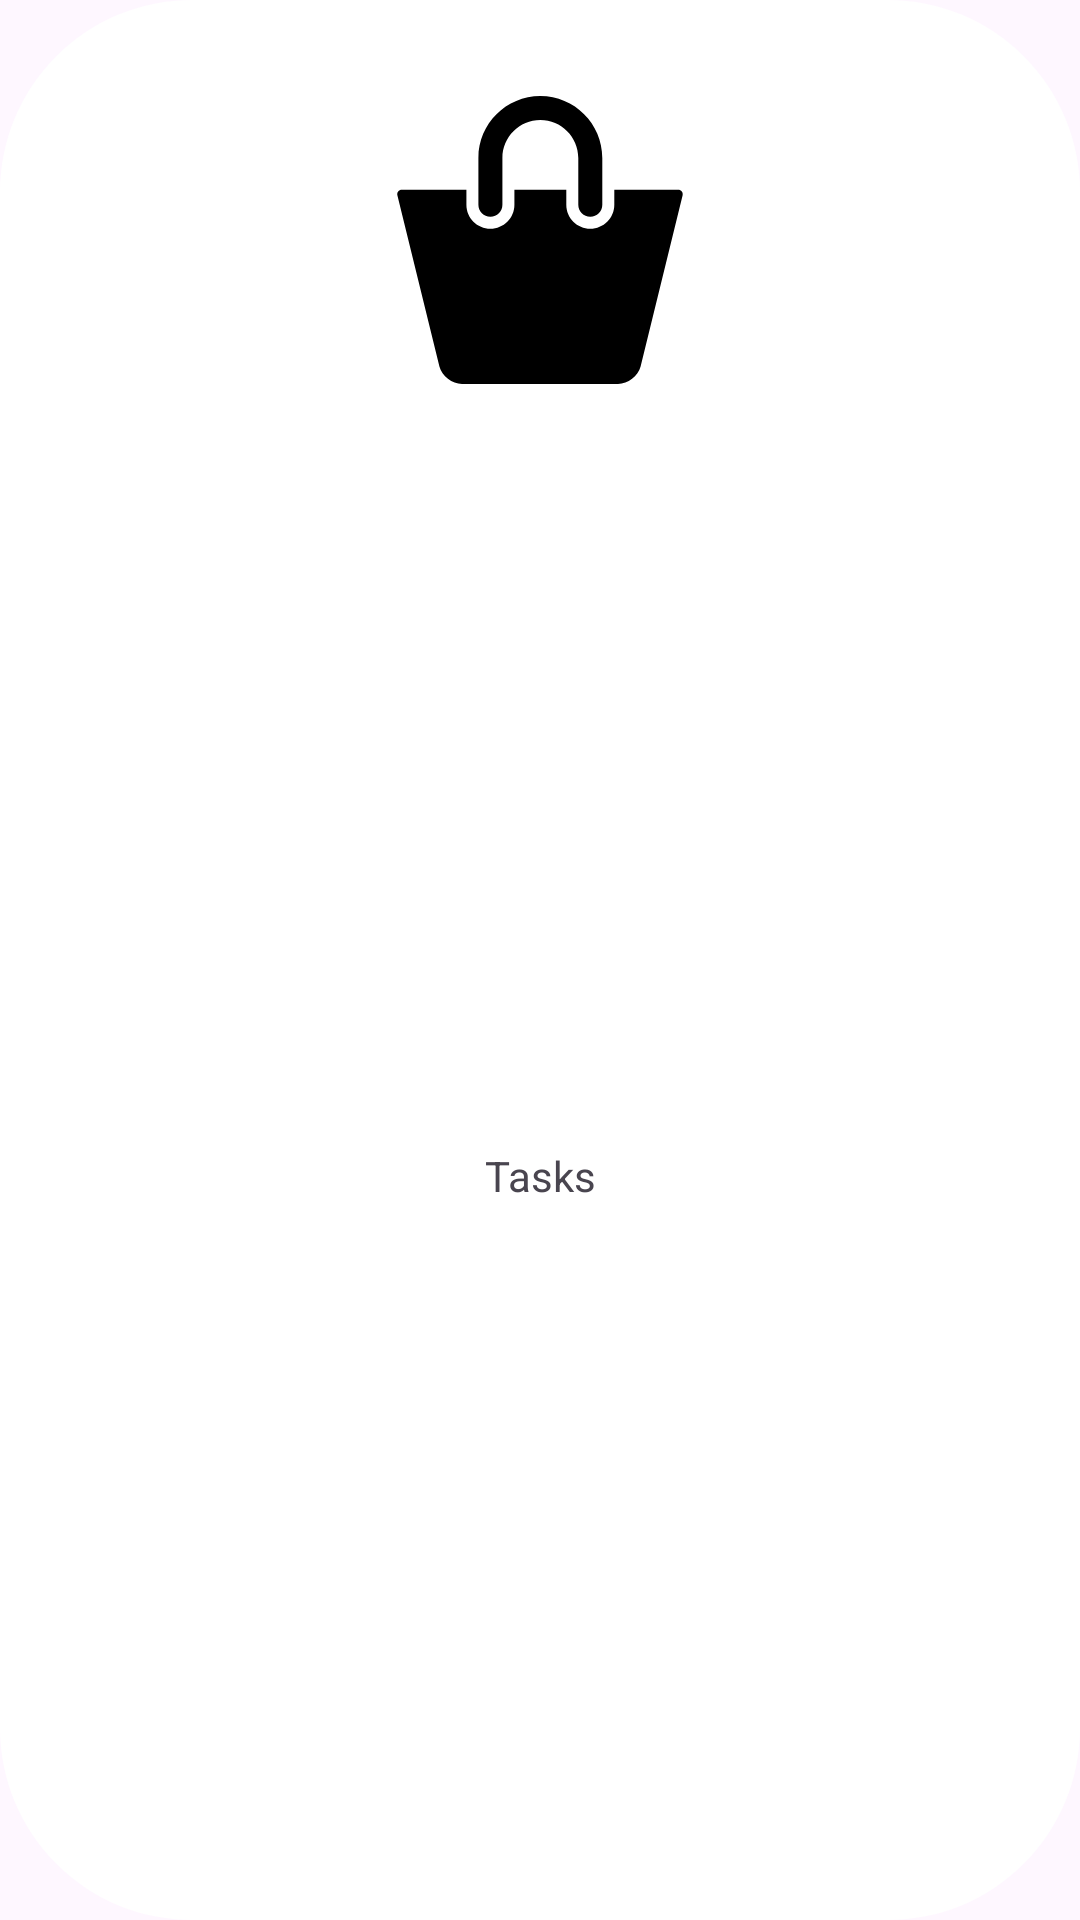

The Android layout XML behind this screen, and the referenced resources:
<!-- AndroidManifest.xml: application theme Theme.Project1 -->
<!-- res/layout/folder_item.xml -->
<?xml version="1.0" encoding="utf-8"?>
<LinearLayout xmlns:android="http://schemas.android.com/apk/res/android"
    android:layout_width="match_parent"
    android:layout_height="200dp"
    android:layout_marginHorizontal="8dp"
    android:layout_marginVertical="8dp"
    android:background="@drawable/rounded_background"
    android:orientation="vertical">

    <ImageView
        android:id="@+id/iv_folder_icon"
        android:layout_width="128dp"
        android:layout_height="128dp"
        android:layout_gravity="center"
        android:layout_marginTop="16dp"
        android:src="@drawable/shopping_cart" />

    <TextView
        android:id="@+id/tv_folder_title"
        style="@style/text_black_bold_style"
        android:layout_width="match_parent"
        android:layout_height="match_parent"
        android:layout_marginHorizontal="8dp"
        android:layout_marginVertical="16dp"
        android:ellipsize="end"
        android:gravity="center"
        android:maxLines="1"
        android:text="@string/task" />

</LinearLayout>
<!-- resources referenced by this layout -->
<resources>
  <!-- drawable rounded_background (drawable) -->
  <?xml version="1.0" encoding="utf-8"?>
  <shape xmlns:android="http://schemas.android.com/apk/res/android">
      <solid android:color="@color/white" />
      <corners android:radius="64dp" />
  </shape>
  <!-- drawable shopping_cart (drawable) -->
  <vector xmlns:android="http://schemas.android.com/apk/res/android"
      android:width="64dp"
      android:height="64dp"
      android:viewportWidth="64"
      android:viewportHeight="64">
    <path
        android:fillColor="#FF000000"
        android:pathData="M23.734,28.125c1.104,0 2,-0.896 2,-2v-7.8c0,-3.487 2.837,-6.325 6.324,-6.325c3.487,0 6.325,2.838 6.325,6.325v7.8c0,1.104 0.895,2 2,2c1.104,0 2,-0.896 2,-2v-7.8C42.384,12.632 37.752,8 32.058,8c-5.692,0 -10.324,4.632 -10.324,10.325v7.8C21.734,27.229 22.63,28.125 23.734,28.125z"/>
    <path
        android:fillColor="#FF000000"
        android:pathData="M55,23.631H44.384v2.494c0,2.206 -1.794,4 -4,4s-4,-1.794 -4,-4v-2.494h-8.649v2.494c0,2.206 -1.794,4 -4,4s-4,-1.794 -4,-4v-2.494H9c-0.552,0 -0.893,0.435 -0.762,0.971l6.998,28.497C15.658,54.701 17.344,56 19,56h26c1.658,0 3.342,-1.299 3.766,-2.901l6.996,-28.497C55.893,24.065 55.553,23.631 55,23.631z"/>
  </vector>
  <string name="task">Tasks</string>
  <style name="Theme.Project1" parent="Base.Theme.Project1" />
  <color name="white">#FFFFFFFF</color>
  <style name="Base.Theme.Project1" parent="Theme.Material3.Light.NoActionBar">
          
          
      </style>
</resources>
